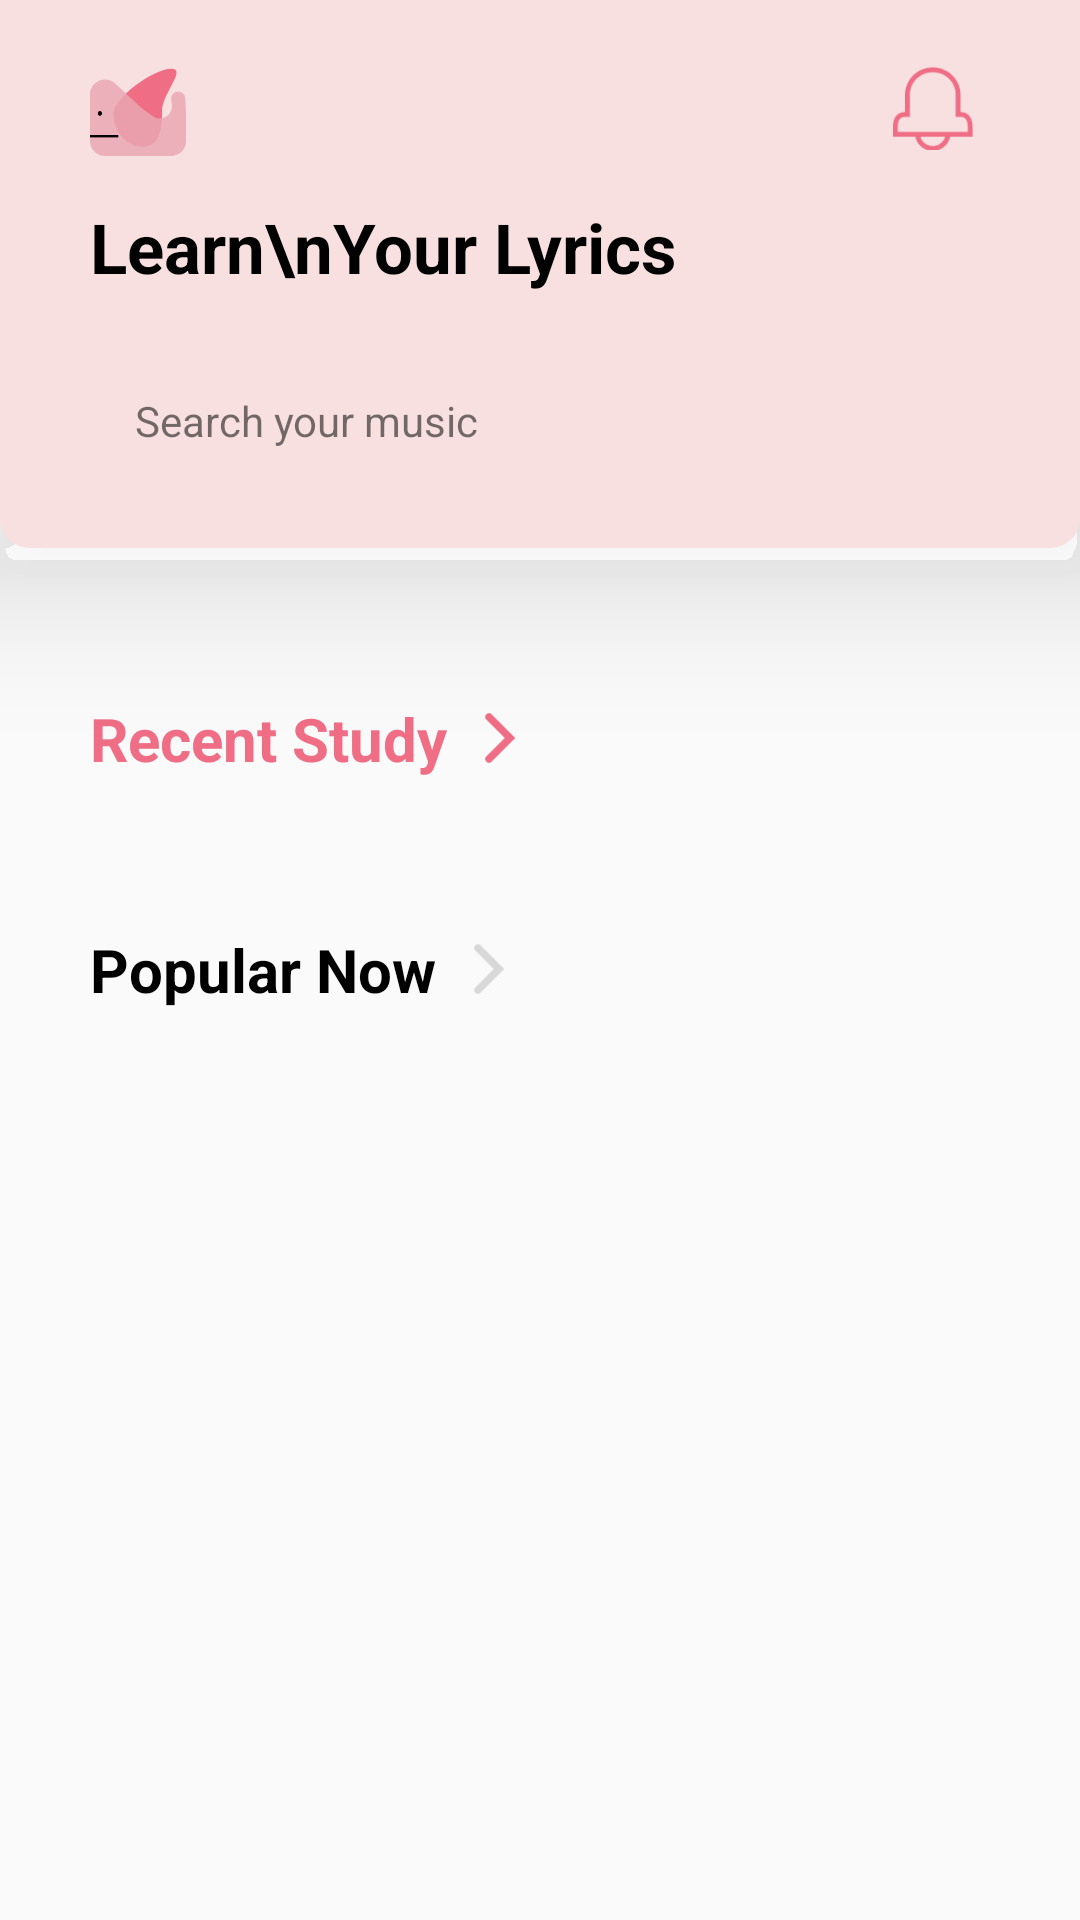

Here is an Android app screen rendered from its layout file. Give the layout XML and the strings, colors and styles it references.
<!-- AndroidManifest.xml: application theme Theme.Lyword -->
<!-- res/layout/fragment_home.xml -->
<?xml version="1.0" encoding="utf-8"?>
<androidx.constraintlayout.widget.ConstraintLayout xmlns:android="http://schemas.android.com/apk/res/android"
    xmlns:app="http://schemas.android.com/apk/res-auto"
    android:layout_width="match_parent"
    android:layout_height="match_parent"
    xmlns:tools="http://schemas.android.com/tools"
    android:fitsSystemWindows="true">

    <androidx.constraintlayout.widget.ConstraintLayout
        android:id="@+id/home_header_layout"
        android:layout_width="match_parent"
        android:layout_height="wrap_content"
        android:background="@drawable/bg_bottom_radius_10dp"
        android:elevation="30dp"
        android:paddingHorizontal="30dp"
        android:paddingBottom="20dp"
        app:layout_constraintTop_toTopOf="parent">

        <androidx.constraintlayout.widget.ConstraintLayout
            android:id="@+id/home_header_icon_layout"
            android:layout_width="match_parent"
            android:layout_height="wrap_content"
            android:layout_marginTop="20dp"
            app:layout_constraintTop_toTopOf="parent">

            <androidx.appcompat.widget.AppCompatImageView
                android:id="@+id/home_header_logo_iv"
                android:layout_width="32dp"
                android:layout_height="32dp"
                android:src="@drawable/ic_logo"
                app:layout_constraintTop_toTopOf="parent"
                app:layout_constraintStart_toStartOf="parent"
                app:layout_constraintBottom_toBottomOf="parent"/>

            <ImageView
                android:id="@+id/home_header_notice_bell_iv"
                android:layout_width="28dp"
                android:layout_height="28dp"
                android:src="@drawable/ic_notice_bell"
                android:layout_marginEnd="5dp"
                app:layout_constraintEnd_toEndOf="parent"
                app:layout_constraintTop_toTopOf="@id/home_header_logo_iv"
                app:layout_constraintBottom_toBottomOf="@id/home_header_logo_iv"/>

            <ImageView
                android:id="@+id/home_header_notice_eclipse_iv"
                android:layout_width="8dp"
                android:layout_height="8dp"
                android:src="@drawable/ic_notice_eclipse"
                android:visibility="invisible"
                app:layout_constraintEnd_toEndOf="parent"
                app:layout_constraintTop_toTopOf="@id/home_header_notice_bell_iv"/>


        </androidx.constraintlayout.widget.ConstraintLayout>

        <TextView
            android:id="@+id/home_header_title_tv"
            android:layout_width="wrap_content"
            android:layout_height="wrap_content"
            android:text="Learn\nYour Lyrics"
            android:textStyle="bold"
            android:textSize="23sp"
            android:textColor="@color/black"
            android:layout_marginTop="15dp"
            app:layout_constraintTop_toBottomOf="@id/home_header_icon_layout"
            app:layout_constraintStart_toStartOf="parent"/>

        <TextView
            android:id="@+id/home_header_search_tv"
            android:layout_width="match_parent"
            android:layout_height="45dp"
            android:background="@drawable/bg_rectangle_10dp"
            android:drawablePadding="15dp"
            android:paddingStart="15dp"
            android:text="Search your music"
            android:gravity="center_vertical"
            android:clickable="false"
            android:layout_marginTop="20dp"
            app:layout_constraintTop_toBottomOf="@id/home_header_title_tv"
            app:drawableStartCompat="@drawable/ic_et_search" />

    </androidx.constraintlayout.widget.ConstraintLayout>

    <androidx.core.widget.NestedScrollView
        android:layout_width="match_parent"
        android:layout_height="0dp"
        app:layout_constraintTop_toBottomOf="@id/home_header_layout"
        app:layout_constraintBottom_toBottomOf="parent">

        <androidx.constraintlayout.widget.ConstraintLayout
            android:layout_width="match_parent"
            android:layout_height="match_parent">

            <LinearLayout
                android:id="@+id/home_recent_study_header_layout"
                android:layout_width="match_parent"
                android:layout_height="wrap_content"
                android:layout_marginHorizontal="30dp"
                android:layout_marginTop="50dp"
                app:layout_constraintTop_toTopOf="parent"
                android:orientation="horizontal">

                <TextView
                    android:id="@+id/home_recent_study_header_title_tv"
                    android:layout_width="wrap_content"
                    android:layout_height="wrap_content"
                    android:text="Recent Study"
                    android:textSize="20sp"
                    android:textStyle="bold"
                    android:textColor="@color/mainPink"/>

                <androidx.appcompat.widget.AppCompatImageView
                    android:id="@+id/home_recent_study_header_more_iv"
                    android:layout_width="14dp"
                    android:layout_height="20dp"
                    android:src="@drawable/ic_arrow_right"
                    android:layout_gravity="center"
                    android:layout_marginStart="10dp"/>

            </LinearLayout>

            <LinearLayout
                android:id="@+id/home_recent_study_content_layout"
                android:layout_width="match_parent"
                android:layout_height="wrap_content"
                android:orientation="vertical"
                android:layout_marginTop="20dp"
                android:layout_marginHorizontal="30dp"
                app:layout_constraintTop_toBottomOf="@id/home_recent_study_header_layout">

                <androidx.recyclerview.widget.RecyclerView
                    android:id="@+id/home_recent_study_content_rv"
                    android:layout_width="match_parent"
                    android:layout_height="wrap_content"
                    android:orientation="horizontal"
                    app:layoutManager="androidx.recyclerview.widget.LinearLayoutManager"
                    tools:listitem="@layout/item_recent_study"/>

                <TextView
                    android:id="@+id/home_recent_study_content_none"
                    android:layout_width="match_parent"
                    android:layout_height="100dp"
                    android:text="Nothing to study"
                    android:textAlignment="center"
                    android:gravity="center"
                    android:textSize="18sp"
                    android:textColor="@color/selectedPink"
                    android:textStyle="bold"
                    android:visibility="gone"/>

            </LinearLayout>

            <LinearLayout
                android:id="@+id/home_popular_now_header_layout"
                android:layout_width="match_parent"
                android:layout_height="wrap_content"
                android:layout_marginHorizontal="30dp"
                android:layout_marginTop="30dp"
                app:layout_constraintTop_toBottomOf="@id/home_recent_study_content_layout"
                app:layout_constraintStart_toStartOf="@id/home_recent_study_header_layout"
                android:orientation="horizontal">

                <TextView
                    android:id="@+id/home_popular_now_header_title_tv"
                    android:layout_width="wrap_content"
                    android:layout_height="wrap_content"
                    android:text="Popular Now"
                    android:textSize="20sp"
                    android:textStyle="bold"
                    android:textColor="@color/black"/>

                <androidx.appcompat.widget.AppCompatImageView
                    android:id="@+id/home_popular_now_header_more_iv"
                    android:layout_width="14dp"
                    android:layout_height="20dp"
                    android:src="@drawable/ic_arrow_right_gray"
                    android:layout_gravity="center"
                    android:layout_marginStart="10dp"/>

            </LinearLayout>

            <androidx.recyclerview.widget.RecyclerView
                android:id="@+id/home_popular_now_content_rv"
                android:layout_width="match_parent"
                android:layout_height="wrap_content"
                tools:listitem="@layout/item_popular_now"
                android:layout_marginTop="20dp"
                android:layout_marginHorizontal="30dp"
                android:nestedScrollingEnabled="false"
                app:layout_constraintTop_toBottomOf="@id/home_popular_now_header_layout"
                android:paddingBottom="20dp"/>

        </androidx.constraintlayout.widget.ConstraintLayout>

    </androidx.core.widget.NestedScrollView>

    <com.airbnb.lottie.LottieAnimationView
        android:id="@+id/home_loading_lv"
        android:layout_width="match_parent"
        android:layout_height="wrap_content"
        app:lottie_rawRes="@raw/loading"
        app:lottie_autoPlay="true"
        app:lottie_loop="true"
        android:visibility="gone"
        app:layout_constraintTop_toTopOf="parent"
        app:layout_constraintStart_toStartOf="parent"
        app:layout_constraintBottom_toBottomOf="parent"/>

</androidx.constraintlayout.widget.ConstraintLayout>
<!-- res/layout/item_recent_study.xml (included above) -->
<?xml version="1.0" encoding="utf-8"?>
<androidx.constraintlayout.widget.ConstraintLayout xmlns:android="http://schemas.android.com/apk/res/android"
    android:layout_width="wrap_content"
    android:layout_height="wrap_content"
    xmlns:app="http://schemas.android.com/apk/res-auto"
    android:layout_marginEnd="15dp">
    
    <ImageView
        android:id="@+id/item_album_art_cv"
        android:layout_width="115dp"
        android:layout_height="115dp"
        android:src="@drawable/example_album_art_1"
        android:background="@drawable/bg_rectangle_10dp"
        app:layout_constraintTop_toTopOf="parent"
        app:layout_constraintStart_toStartOf="parent"/>

    <androidx.appcompat.widget.AppCompatImageView
        android:id="@+id/item_percent_iv"
        android:layout_width="35dp"
        android:layout_height="35dp"
        android:src="@drawable/loader_0"
        android:layout_marginTop="7dp"
        app:layout_constraintTop_toBottomOf="@id/item_album_art_cv"
        app:layout_constraintStart_toStartOf="@id/item_album_art_cv"/>
    
    <LinearLayout
        android:id="@+id/item_info_layout"
        android:layout_width="0dp"
        android:layout_height="wrap_content"
        app:layout_constraintTop_toTopOf="@id/item_percent_iv"
        app:layout_constraintBottom_toBottomOf="@id/item_percent_iv"
        app:layout_constraintStart_toEndOf="@id/item_percent_iv"
        app:layout_constraintEnd_toEndOf="parent"
        android:layout_marginStart="10dp"
        android:orientation="vertical">

        <TextView
            android:id="@+id/item_title_tv"
            android:layout_width="match_parent"
            android:layout_height="wrap_content"
            android:text="Title"
            android:ellipsize="end"
            android:maxLines="1"
            android:textSize="15sp"
            android:textColor="@color/black"/>

        <TextView
            android:id="@+id/item_artist_tv"
            android:layout_width="match_parent"
            android:layout_height="wrap_content"
            android:text="artist"
            android:ellipsize="end"
            android:maxLines="1"
            android:textSize="10sp"
            android:textColor="@color/black"/>


    </LinearLayout>



</androidx.constraintlayout.widget.ConstraintLayout>
<!-- res/layout/item_popular_now.xml (included above) -->
<?xml version="1.0" encoding="utf-8"?>
<androidx.constraintlayout.widget.ConstraintLayout
    xmlns:android="http://schemas.android.com/apk/res/android"
    android:layout_width="match_parent"
    android:layout_height="wrap_content"
    xmlns:app="http://schemas.android.com/apk/res-auto">

    <androidx.cardview.widget.CardView
        android:layout_width="match_parent"
        android:layout_height="wrap_content"
        app:layout_constraintTop_toTopOf="parent"
        app:layout_constraintStart_toStartOf="parent"
        app:cardUseCompatPadding="true"
        app:cardCornerRadius="10dp"
        android:elevation="50dp">

        <androidx.constraintlayout.widget.ConstraintLayout
            android:layout_width="match_parent"
            android:layout_height="wrap_content"
            android:paddingHorizontal="30dp"
            android:paddingVertical="20dp">

            <TextView
                android:id="@+id/item_popular_now_rank_tv"
                android:layout_width="wrap_content"
                android:layout_height="wrap_content"
                android:text="1"
                android:textSize="16sp"
                android:textColor="@color/black"
                app:layout_constraintTop_toTopOf="parent"
                app:layout_constraintStart_toStartOf="parent"
                app:layout_constraintBottom_toBottomOf="parent"/>

            <TextView
                android:id="@+id/item_popular_now_title_tv"
                android:layout_width="0dp"
                android:layout_height="wrap_content"
                android:text="Kitsch"
                android:maxLines="1"
                android:ellipsize="end"
                android:textSize="15sp"
                android:textColor="@color/black"
                android:layout_marginStart="30dp"
                android:layout_marginEnd="15dp"
                app:layout_constraintTop_toTopOf="parent"
                app:layout_constraintStart_toEndOf="@id/item_popular_now_rank_tv"
                app:layout_constraintEnd_toStartOf="@id/item_popular_now_album_art_iv"
                app:layout_constraintBottom_toTopOf="@id/item_popular_now_artist_tv"/>

            <TextView
                android:id="@+id/item_popular_now_artist_tv"
                android:layout_width="wrap_content"
                android:layout_height="wrap_content"
                android:text="IVE"
                android:textSize="10sp"
                android:maxLines="1"
                android:ellipsize="end"
                android:textColor="@color/black"
                app:layout_constraintStart_toStartOf="@id/item_popular_now_title_tv"
                app:layout_constraintTop_toBottomOf="@id/item_popular_now_title_tv"
                app:layout_constraintBottom_toBottomOf="parent"/>
            
            <ImageView
                android:id="@+id/item_popular_now_album_art_iv"
                android:layout_width="45dp"
                android:layout_height="45dp"
                app:cardCornerRadius="10dp"
                android:src="@drawable/example_album_art_1"
                android:background="@drawable/bg_rectangle_10dp"
                app:layout_constraintTop_toTopOf="parent"
                app:layout_constraintBottom_toBottomOf="parent"
                app:layout_constraintEnd_toEndOf="parent"/>

        </androidx.constraintlayout.widget.ConstraintLayout>

    </androidx.cardview.widget.CardView>

</androidx.constraintlayout.widget.ConstraintLayout>
<!-- resources referenced by this layout -->
<resources>
  <color name="black">#FF000000</color>
  <color name="mainPink">#EF6D85</color>
  <color name="selectedPink">#FFC1C1</color>
  <!-- drawable bg_bottom_radius_10dp (drawable) -->
  <?xml version="1.0" encoding="utf-8"?>
  <shape
      xmlns:android="http://schemas.android.com/apk/res/android"
      android:shape="rectangle">
      <solid android:color="@color/subPink" />
      <corners
          android:bottomLeftRadius="10dp"
          android:bottomRightRadius="10dp"/>
  </shape>
  <!-- drawable example_album_art_1: jpg bitmap (drawable-v24, 6169 bytes) -->
  <!-- drawable ic_arrow_right: png bitmap (drawable-v24, 563 bytes) -->
  <!-- drawable ic_arrow_right_gray: png bitmap (drawable-v24, 560 bytes) -->
  <!-- drawable ic_logo (drawable) -->
  <vector xmlns:android="http://schemas.android.com/apk/res/android"
      android:width="32dp"
      android:height="32dp"
      android:viewportWidth="32"
      android:viewportHeight="32">
    <path
        android:pathData="M24.029,17C24.029,22.913 23.254,28.888 17.771,28.888C12.287,28.888 7.842,24.094 7.842,18.182C7.842,12.269 21.507,2.888 26.99,2.888C32.474,2.888 24.029,11.087 24.029,17Z"
        android:fillColor="#EF6D85"/>
    <path
        android:pathData="M32,27.115V17.934L31.763,12.778C31.705,11.524 30.671,10.537 29.416,10.537C28.015,10.537 26.926,11.756 27.082,13.148L27.292,15.02C27.682,18.5 23.756,20.789 20.919,18.737L17.048,15.935L8.414,7.865C5.219,4.879 0,7.144 0,11.518V27C0,29.761 2.239,32 5,32H15.18H27.601C30.101,31.738 32,29.629 32,27.115Z"
        android:fillColor="#EAA7B3"
        android:fillAlpha="0.85"/>
    <path
        android:pathData="M4,17.797C4,18.237 3.691,18.594 3.311,18.594C2.93,18.594 2.622,18.237 2.622,17.797C2.622,17.357 2.93,17 3.311,17C3.691,17 4,17.357 4,17.797Z"
        android:fillColor="#000000"/>
    <path
        android:pathData="M0,25h9.419v0.797h-9.419z"
        android:fillColor="#000000"/>
  </vector>
  <!-- drawable ic_notice_bell: png bitmap (drawable, 1774 bytes) -->
  <!-- drawable ic_notice_eclipse: png bitmap (drawable, 538 bytes) -->
  <!-- drawable loader_0: png bitmap (drawable-v24, 5980 bytes) -->
  <style name="Theme.Lyword" parent="Theme.AppCompat.DayNight.NoActionBar">
          
          <item name="colorPrimary">@color/subPink</item>
          <item name="colorPrimaryVariant">@color/mainPink</item>
          <item name="colorOnPrimary">@color/black</item>
          
          <item name="colorSecondary">@color/teal_200</item>
          <item name="colorSecondaryVariant">@color/teal_700</item>
          <item name="colorOnSecondary">@color/black</item>
          
          <item name="android:statusBarColor">?attr/colorPrimaryVariant</item>
          
          <item name="android:windowTranslucentStatus">true</item>
          <item name="android:windowDrawsSystemBarBackgrounds">true</item>
      </style>
  <color name="subPink">#F8E0E0</color>
  <color name="teal_200">#FF03DAC5</color>
  <color name="teal_700">#FF018786</color>
</resources>
